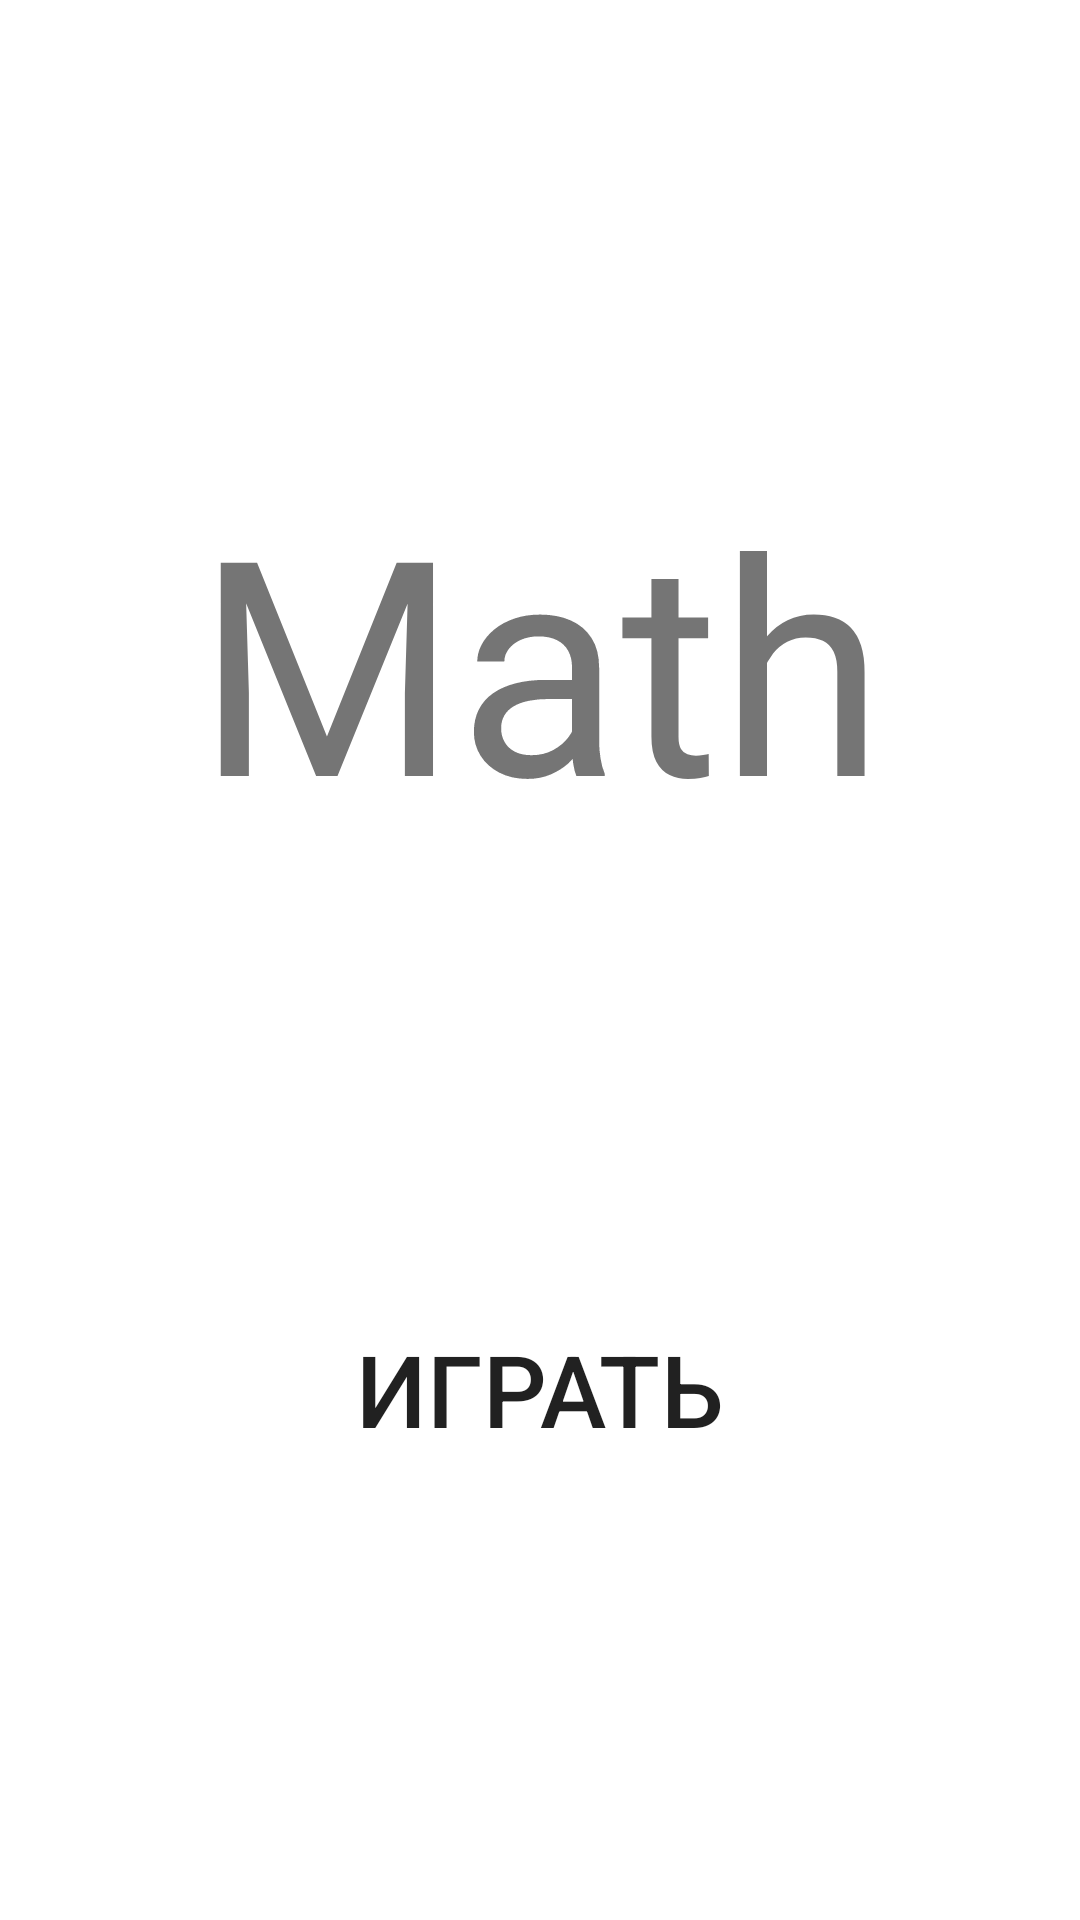

This screen was rendered from an Android layout file. Write that file and the resources it references.
<!-- AndroidManifest.xml: application theme Theme.OurProject -->
<!-- res/layout/activity_main.xml -->
<?xml version="1.0" encoding="utf-8"?>
<androidx.constraintlayout.widget.ConstraintLayout xmlns:android="http://schemas.android.com/apk/res/android"
    xmlns:app="http://schemas.android.com/apk/res-auto"
    xmlns:tools="http://schemas.android.com/tools"
    android:layout_width="match_parent"
    android:layout_height="match_parent"
    android:background="@drawable/Math"
    tools:context=".MainActivity">
    <TextView
        android:id="@+id/view"
        android:text="Math"
        android:textSize="300px"
        android:layout_width="wrap_content"
        android:layout_height="wrap_content"
        app:layout_constraintBottom_toTopOf="@id/button"
        app:layout_constraintEnd_toEndOf="parent"
        app:layout_constraintStart_toStartOf="parent"
        app:layout_constraintTop_toTopOf="parent" />

    <Button
        android:id="@+id/button"
        android:layout_width="wrap_content"
        android:layout_height="wrap_content"
        android:text="Играть"
        android:background=""
        android:textSize="100px"
        app:layout_constraintBottom_toBottomOf="parent"
        app:layout_constraintEnd_toEndOf="parent"
        app:layout_constraintStart_toStartOf="parent"
        app:layout_constraintTop_toBottomOf="@id/view" />
</androidx.constraintlayout.widget.ConstraintLayout>
<!-- resources referenced by this layout -->
<resources>
  <style name="Theme.OurProject" parent="Theme.MaterialComponents.DayNight.DarkActionBar">
          
          <item name="colorPrimary">@color/purple_500</item>
          <item name="colorPrimaryVariant">@color/purple_700</item>
          <item name="colorOnPrimary">@color/white</item>
          
          <item name="colorSecondary">@color/teal_200</item>
          <item name="colorSecondaryVariant">@color/teal_700</item>
          <item name="colorOnSecondary">@color/black</item>
          
          <item name="android:statusBarColor">?attr/colorPrimaryVariant</item>
          
      </style>
  <!-- not gathered from this repository: default colours our renderer supplied (Android Studio template values) -->
  <color name="purple_500">#FF6200EE</color>
  <color name="purple_700">#FF3700B3</color>
  <color name="teal_200">#FF03DAC5</color>
  <color name="teal_700">#FF018786</color>
  <color name="black">#FF000000</color>
  <color name="white">#FFFFFFFF</color>
</resources>
